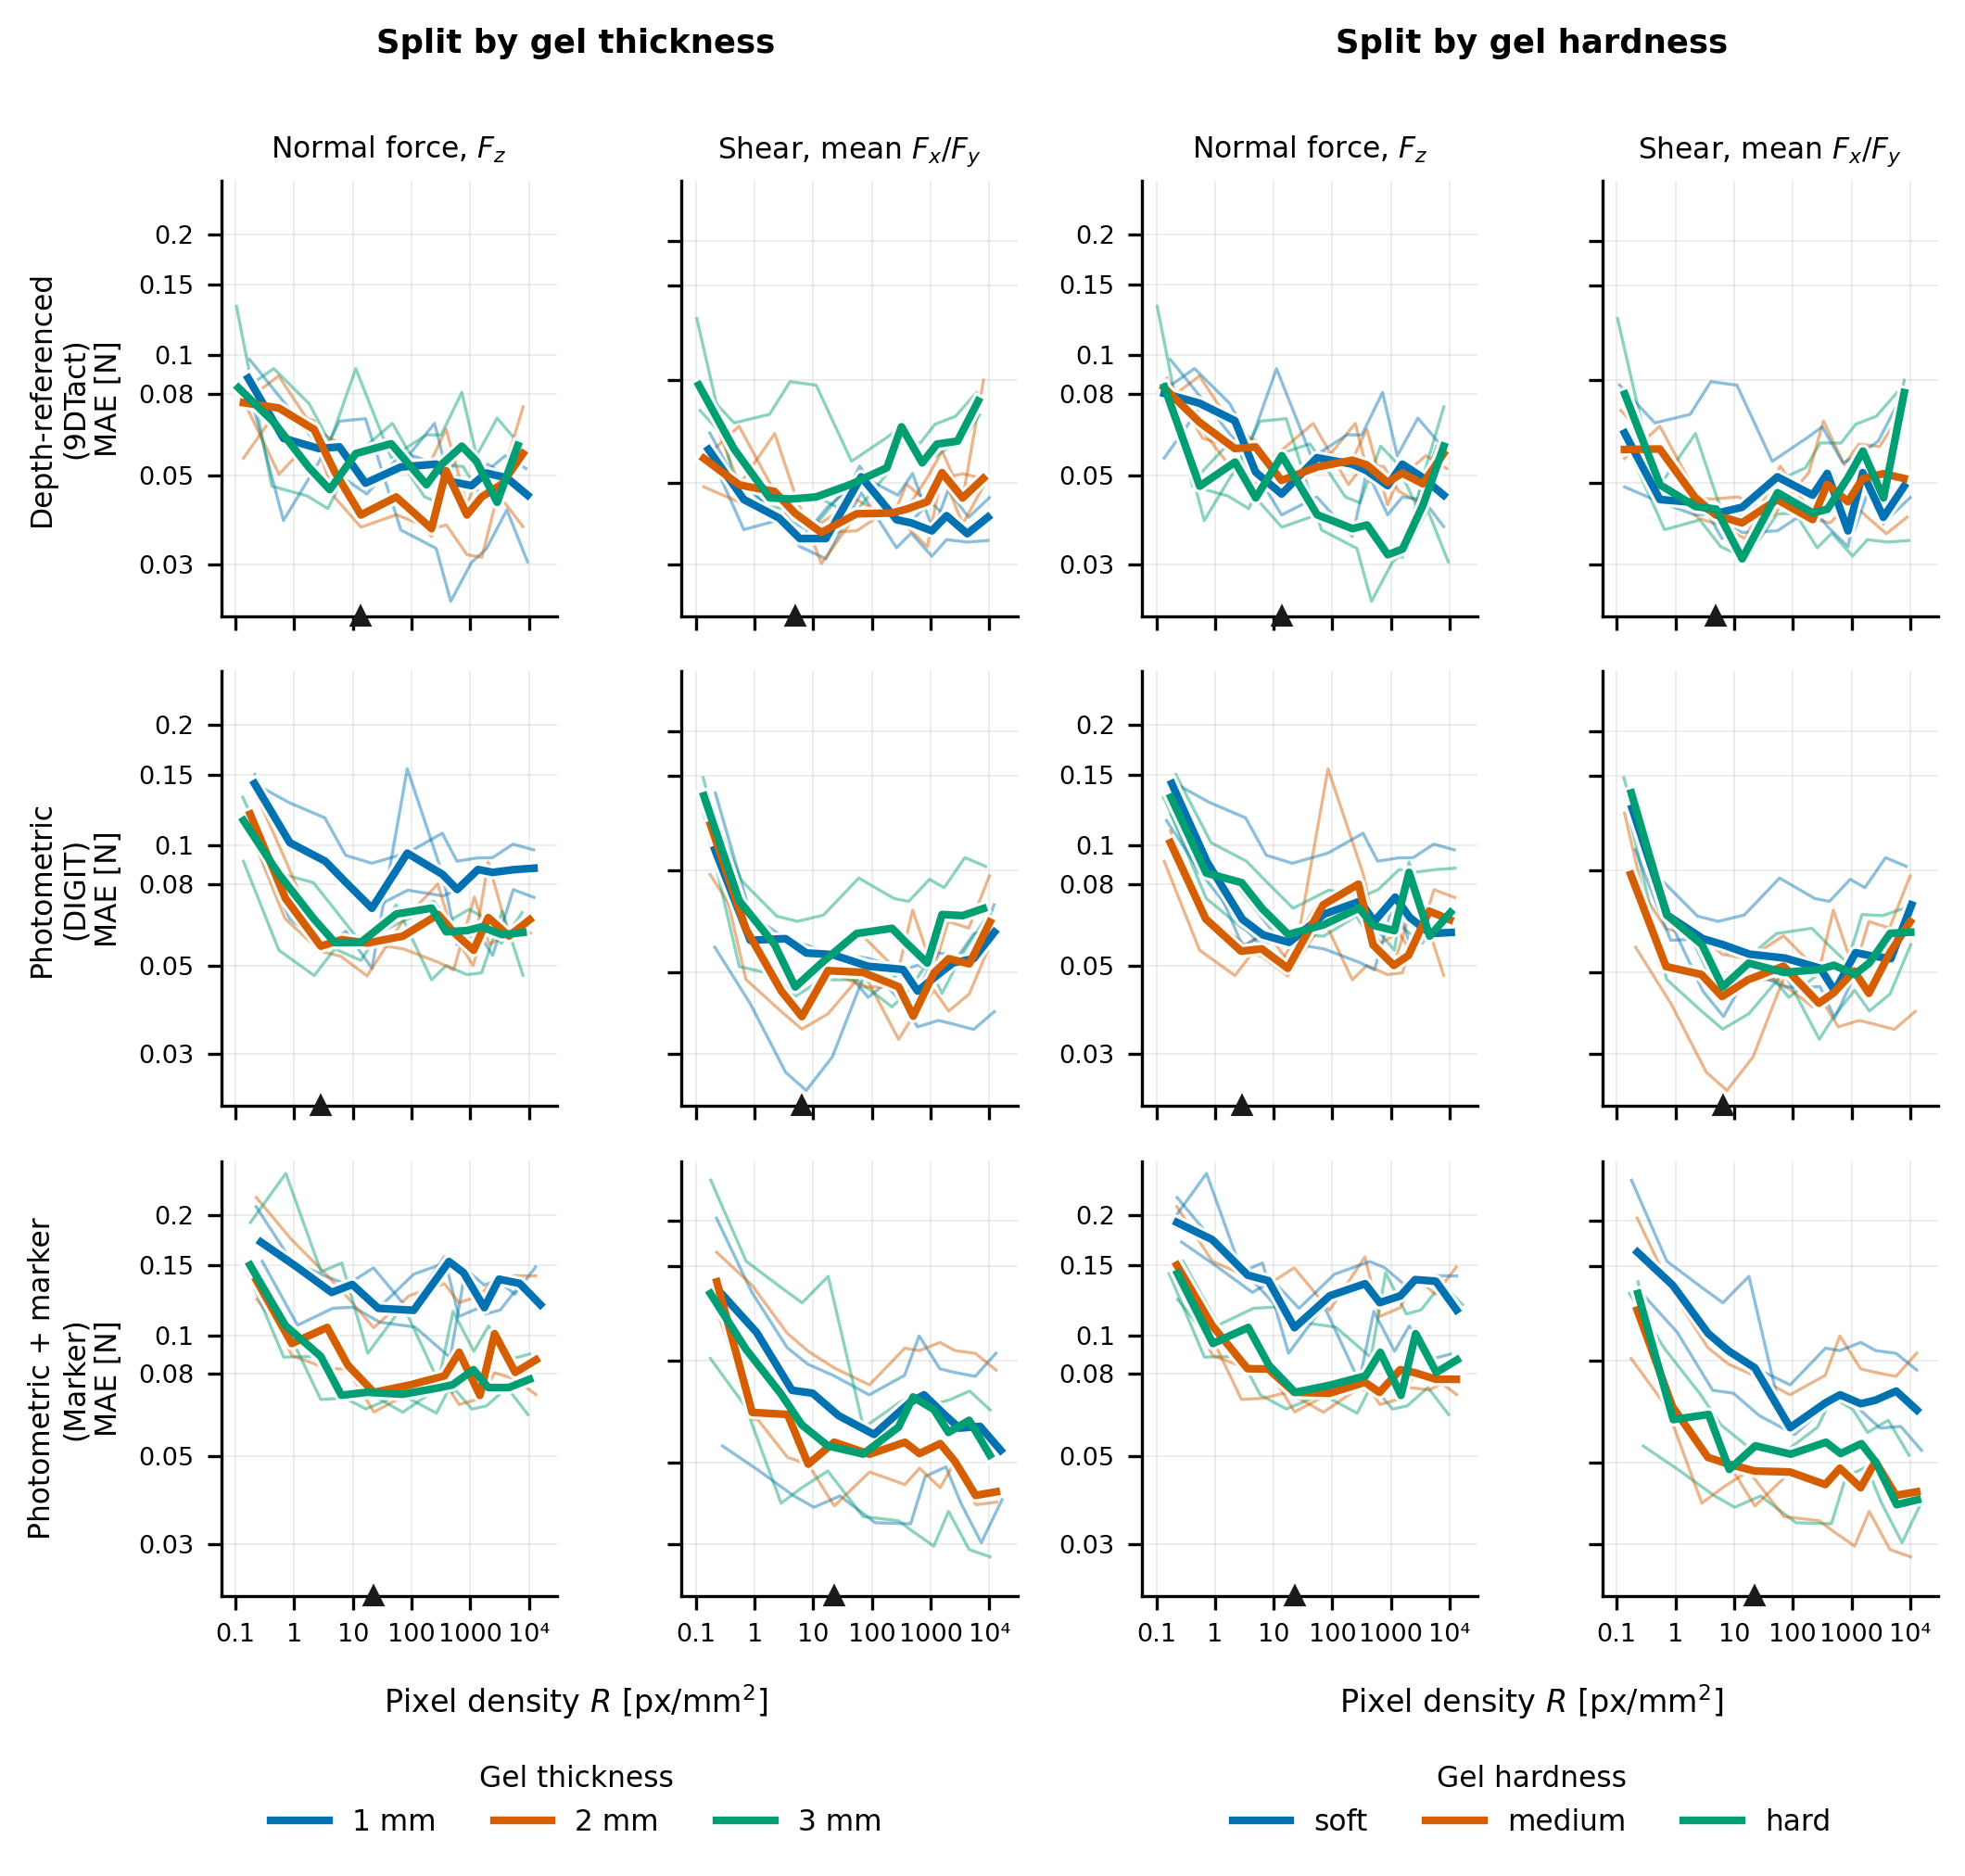

The data file committed next to this chart (first rows):
sensor, hardness, thickness_mm, width_px, density_px_per_mm2, mae_N, principle, measure
hard_1mm_r1, hard, 1, 8, 0.1636, 0.08316, 9DTact, fz_mae
hard_1mm_r1, hard, 1, 16, 0.6544, 0.03856, 9DTact, fz_mae
hard_1mm_r1, hard, 1, 32, 2.618, 0.054, 9DTact, fz_mae
hard_1mm_r1, hard, 1, 48, 5.889, 0.06831, 9DTact, fz_mae
hard_1mm_r1, hard, 1, 80, 16.36, 0.06931, 9DTact, fz_mae
hard_1mm_r1, hard, 1, 160, 65.44, 0.03652, 9DTact, fz_mae
hard_1mm_r1, hard, 1, 320, 261.8, 0.03284, 9DTact, fz_mae
hard_1mm_r1, hard, 1, 426, 463.9, 0.02423, 9DTact, fz_mae
hard_1mm_r1, hard, 1, 640, 1047, 0.0303, 9DTact, fz_mae
hard_1mm_r1, hard, 1, 854, 1864, 0.03272, 9DTact, fz_mae
hard_1mm_r1, hard, 1, 1280, 4188, 0.04099, 9DTact, fz_mae
hard_1mm_r1, hard, 1, 1920, 9423, 0.0304, 9DTact, fz_mae
hard_2mm_r1, hard, 2, 8, 0.1376, 0.07668, 9DTact, fz_mae
hard_2mm_r1, hard, 2, 16, 0.5502, 0.05035, 9DTact, fz_mae
hard_2mm_r1, hard, 2, 32, 2.201, 0.06249, 9DTact, fz_mae
hard_2mm_r1, hard, 2, 48, 4.952, 0.04394, 9DTact, fz_mae
hard_2mm_r1, hard, 2, 80, 13.76, 0.03711, 9DTact, fz_mae
hard_2mm_r1, hard, 2, 160, 55.02, 0.03986, 9DTact, fz_mae
hard_2mm_r1, hard, 2, 320, 220.1, 0.0368, 9DTact, fz_mae
hard_2mm_r1, hard, 2, 426, 390, 0.03758, 9DTact, fz_mae
hard_2mm_r1, hard, 2, 640, 880.3, 0.03167, 9DTact, fz_mae
hard_2mm_r1, hard, 2, 854, 1567, 0.03122, 9DTact, fz_mae
hard_2mm_r1, hard, 2, 1280, 3521, 0.04986, 9DTact, fz_mae
hard_2mm_r1, hard, 2, 1920, 7923, 0.07421, 9DTact, fz_mae
hard_3mm_r1, hard, 3, 8, 0.1037, 0.1324, 9DTact, fz_mae
hard_3mm_r1, hard, 3, 16, 0.4149, 0.04699, 9DTact, fz_mae
hard_3mm_r1, hard, 3, 32, 1.66, 0.04442, 9DTact, fz_mae
hard_3mm_r1, hard, 3, 48, 3.734, 0.0413, 9DTact, fz_mae
hard_3mm_r1, hard, 3, 80, 10.37, 0.056, 9DTact, fz_mae
hard_3mm_r1, hard, 3, 160, 41.49, 0.05998, 9DTact, fz_mae
hard_3mm_r1, hard, 3, 320, 166, 0.04418, 9DTact, fz_mae
hard_3mm_r1, hard, 3, 426, 294.1, 0.0427, 9DTact, fz_mae
hard_3mm_r1, hard, 3, 640, 663.8, 0.05917, 9DTact, fz_mae
hard_3mm_r1, hard, 3, 854, 1182, 0.05419, 9DTact, fz_mae
hard_3mm_r1, hard, 3, 1280, 2655, 0.04226, 9DTact, fz_mae
hard_3mm_r1, hard, 3, 1920, 5974, 0.05915, 9DTact, fz_mae
medium_1mm_r1, medium, 1, 8, 0.1536, 0.08755, 9DTact, fz_mae
medium_1mm_r1, medium, 1, 16, 0.6143, 0.06192, 9DTact, fz_mae
medium_1mm_r1, medium, 1, 32, 2.457, 0.05836, 9DTact, fz_mae
medium_1mm_r1, medium, 1, 48, 5.529, 0.05891, 9DTact, fz_mae
medium_1mm_r1, medium, 1, 80, 15.36, 0.04782, 9DTact, fz_mae
medium_1mm_r1, medium, 1, 160, 61.43, 0.05247, 9DTact, fz_mae
medium_1mm_r1, medium, 1, 320, 245.7, 0.06747, 9DTact, fz_mae
medium_1mm_r1, medium, 1, 426, 435.5, 0.04826, 9DTact, fz_mae
medium_1mm_r1, medium, 1, 640, 983, 0.04803, 9DTact, fz_mae
medium_1mm_r1, medium, 1, 854, 1750, 0.05067, 9DTact, fz_mae
medium_1mm_r1, medium, 1, 1280, 3932, 0.056, 9DTact, fz_mae
medium_1mm_r1, medium, 1, 1920, 8847, 0.05202, 9DTact, fz_mae
medium_2mm_r2, medium, 2, 8, 0.1359, 0.07601, 9DTact, fz_mae
medium_2mm_r2, medium, 2, 16, 0.5437, 0.08863, 9DTact, fz_mae
medium_2mm_r2, medium, 2, 32, 2.175, 0.06511, 9DTact, fz_mae
medium_2mm_r2, medium, 2, 48, 4.893, 0.06112, 9DTact, fz_mae
medium_2mm_r2, medium, 2, 80, 13.59, 0.04856, 9DTact, fz_mae
medium_2mm_r2, medium, 2, 160, 54.37, 0.05077, 9DTact, fz_mae
medium_2mm_r2, medium, 2, 320, 217.5, 0.05456, 9DTact, fz_mae
medium_2mm_r2, medium, 2, 426, 385.4, 0.06529, 9DTact, fz_mae
medium_2mm_r2, medium, 2, 640, 869.9, 0.04223, 9DTact, fz_mae
medium_2mm_r2, medium, 2, 854, 1549, 0.05164, 9DTact, fz_mae
medium_2mm_r2, medium, 2, 1280, 3480, 0.04764, 9DTact, fz_mae
medium_2mm_r2, medium, 2, 1920, 7830, 0.05668, 9DTact, fz_mae
... 588 more rows
